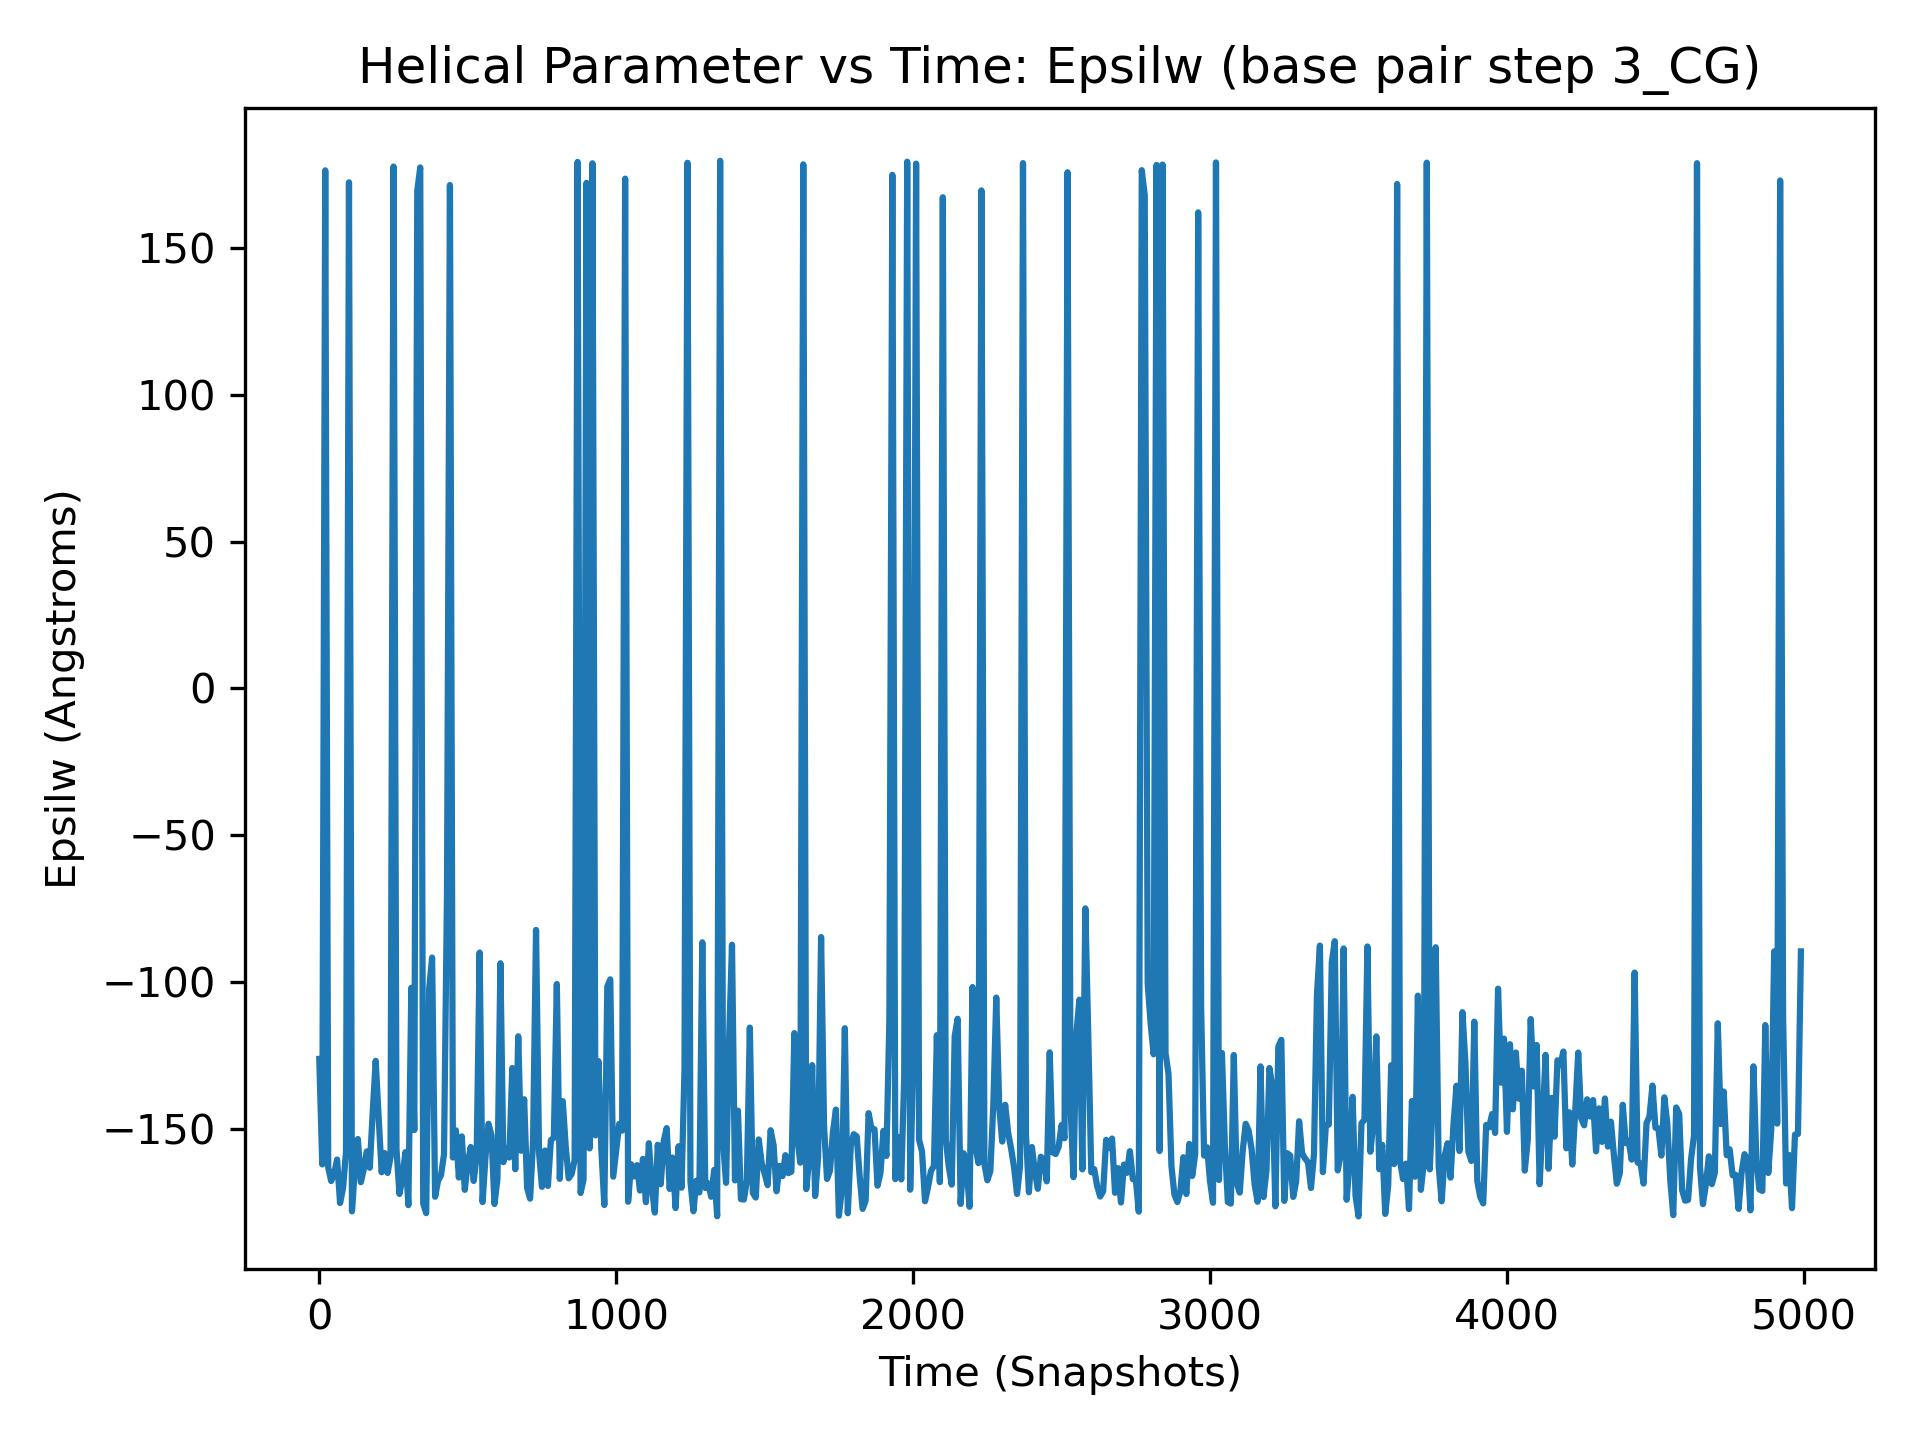

Source data for this figure (header and first rows):
, 3_CG
0, -126.2
1, -147.3
2, -164.9
3, -169.1
4, -152.2
5, -142.9
6, -167.8
7, -171.4
8, -161.5
9, -169.7
10, -162.2
11, -158.9
12, -98.65
13, -110.4
14, -140.5
15, -160.4
16, -179.8
17, -178.3
18, -152
19, -164
20, 176.4
21, -155.4
22, -157.4
23, -160.2
24, -173.6
25, 176.5
26, -166.2
27, -160.6
28, -162
29, -162
30, -163.2
31, -153.1
32, 174
33, -166.2
34, -122.7
35, -153.3
36, -153.6
37, -174.1
38, -170.6
39, -166.4
40, -167.8
41, -171.0
42, -162
43, -168.3
44, -172.4
45, -165.6
46, 168.8
47, -160.4
48, -159.9
49, -167.0
50, -165.3
51, -159.4
52, -168.2
53, -154.1
54, -162.4
55, -179
56, -166.9
57, -156.3
58, -176.6
59, -166.8
... 4,940 more rows
